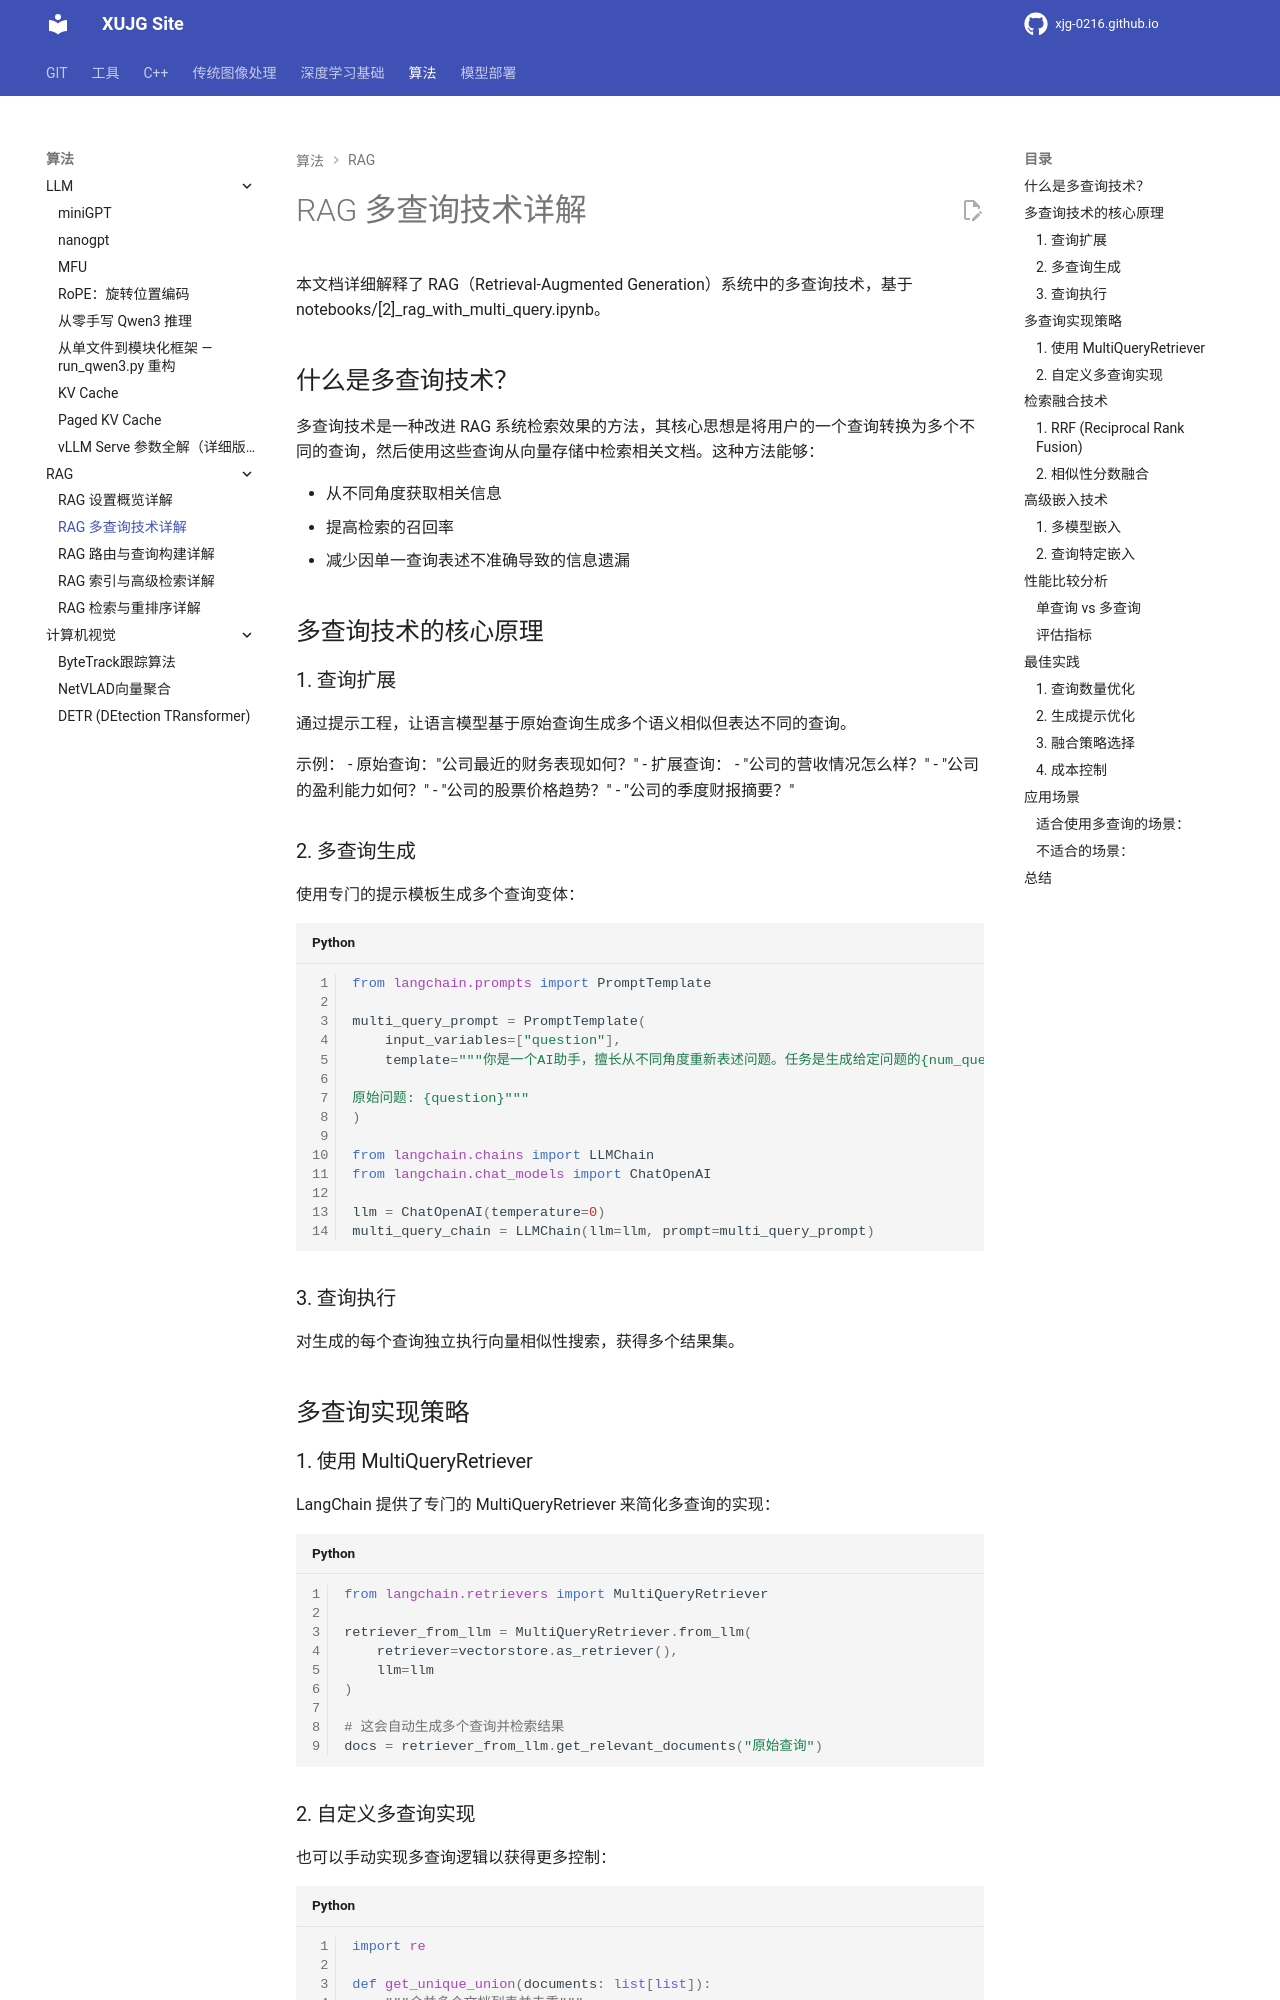

repository: xujg0216/xujg0216.github.io · page: algorithms/rag/02-rag-multi-query/index.html · generator: mkdocs

# RAG 多查询技术详解

本文档详细解释了 RAG（Retrieval-Augmented Generation）系统中的多查询技术，基于 notebooks/[2]_rag_with_multi_query.ipynb。

## 什么是多查询技术？

多查询技术是一种改进 RAG 系统检索效果的方法，其核心思想是将用户的一个查询转换为多个不同的查询，然后使用这些查询从向量存储中检索相关文档。这种方法能够：

- 从不同角度获取相关信息
- 提高检索的召回率
- 减少因单一查询表述不准确导致的信息遗漏

## 多查询技术的核心原理

### 1. 查询扩展
通过提示工程，让语言模型基于原始查询生成多个语义相似但表达不同的查询。

示例：
- 原始查询："公司最近的财务表现如何？"
- 扩展查询：
  - "公司的营收情况怎么样？"
  - "公司的盈利能力如何？"
  - "公司的股票价格趋势？"
  - "公司的季度财报摘要？"

### 2. 多查询生成
使用专门的提示模板生成多个查询变体：

```python
from langchain.prompts import PromptTemplate

multi_query_prompt = PromptTemplate(
    input_variables=["question"],
    template="""你是一个AI助手，擅长从不同角度重新表述问题。任务是生成给定问题的{num_queries}个版本，以便从向量数据库中检索相关信息。通过改变句式、焦点和词汇，确保捕捉到各种可能的检索策略。

原始问题: {question}"""
)

from langchain.chains import LLMChain
from langchain.chat_models import ChatOpenAI

llm = ChatOpenAI(temperature=0)
multi_query_chain = LLMChain(llm=llm, prompt=multi_query_prompt)
```

### 3. 查询执行
对生成的每个查询独立执行向量相似性搜索，获得多个结果集。

## 多查询实现策略

### 1. 使用 MultiQueryRetriever
LangChain 提供了专门的 MultiQueryRetriever 来简化多查询的实现：

```python
from langchain.retrievers import MultiQueryRetriever

retriever_from_llm = MultiQueryRetriever.from_llm(
    retriever=vectorstore.as_retriever(),
    llm=llm
)

# 这会自动生成多个查询并检索结果
docs = retriever_from_llm.get_relevant_documents("原始查询")
```
